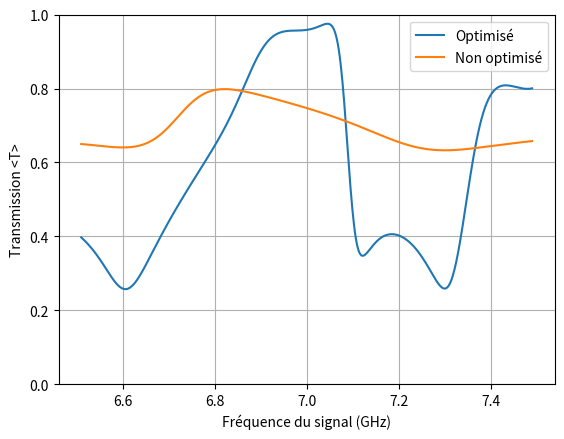

Source code (Python):
import matplotlib.pyplot as plt
import numpy as np
import random as rd


a = 0.1
aa = 100
b = 0.4
bb = 400
c0 = 3 * 10**8

def mode(f1):
    omega = 2*np.pi*f1
    Ni = 1
    fi = 0
    A = True

    while A:
        fi = (c0 * Ni) / (2 * a)
        if fi > f1:
            A = False
        else:
            A = True
            Ni += 1

    N = Ni - 1
    k = [np.sqrt((omega / c0) ** 2 - ((i+1) * (np.pi / a)) ** 2) for i in range(N)]
    
    return k,N


def green_in(x1, y1, k1, N):
    g1 = np.zeros((N, len(x1)), dtype=complex)
    g2 = np.zeros((N, len(x1)), dtype=complex)

    for i in range(N):
        for j in range(len(x1)):
            g1[i, j] = (
                np.sqrt(2 / a)
                * ((-1) ** i)
                * (1 / np.sqrt(k1[i]))
                * np.sin(((i+1)*(np.pi/a))* y1[j])
                * np.exp(1j * k1[i] * x1[j])
            )

            g2[i, j] = (
                np.sqrt(2 / a)
                * ((-1) ** i)
                * (1 / np.sqrt(k1[i]))
                * np.sin(((i+1)*(np.pi/a)) * y1[j])
                * np.exp(1j * k1[i] * abs(b - x1[j]))
            )

    return np.concatenate((g1, g2))


def green_dd(x1, y1, k1, N):
    gi = np.zeros((len(x1), len(x1)), dtype=complex)
    g = np.zeros((len(x1), len(x1)), dtype=complex)
    for o in range(N):
        for i in range(len(x1)):
            for j in range(len(x1)):
                gi[i, j] = (
                    -np.sin(((o+1)*(np.pi/a)) * y1[i])
                    * np.sin(((o+1)*(np.pi/a)) * y1[j])
                    * (2 *(1/a) *( 1/k1[o]))
                    * np.exp(1j * k1[o] * abs(x1[j] - x1[i]))
                )
        g = g + gi
    return g


def S_matrix(x1, y1, k1, alpha, N):
    G1 = green_in(x1, y1, k1, N)
    G_t1 = np.transpose(G1)
    G_dd1 = green_dd(x1, y1, k1, N)
    w1 = alpha - G_dd1
    w_inv1 = np.linalg.inv(w1)
    S1 = np.dot(G1, np.dot(w_inv1, G_t1))
    S0 = np.zeros((2 * N, 2 * N), dtype=complex)
    G0 = [np.exp(1j * b * k1[o]) for o in range(N)]
    t0 = np.diag(G0)
    S0[:N, N : 2 * N] = t0
    S0[N : 2 * N, :N] = t0
    return S1-S0


def M_alpha(a_tot):
    alphai = np.zeros((len(a_tot), len(a_tot)), dtype=complex)
    for i in range(len(a_tot)):
        alphai[i, i] = 1 / -(a_tot[i] * 1j)
    result = alphai
    return result

def coef_np(M,N,i):
    M = abs(M)
    t = M[N:,:N]
    return t[i,i]


x =  [0.03333333333333333, 0.03333333333333333, 0.03333333333333333, 0.03333333333333333, 0.03333333333333333, 0.06666666666666667, 0.06666666666666667, 0.06666666666666667, 0.06666666666666667, 0.06666666666666667, 0.1, 0.1, 0.1, 0.1, 0.1, 0.13333333333333333, 0.13333333333333333, 0.13333333333333333, 0.13333333333333333, 0.13333333333333333, 0.16666666666666666, 0.16666666666666666, 0.16666666666666666, 0.16666666666666666, 0.16666666666666666, 0.298, 0.355, 0.213]
y =  [0.016666666666666666, 0.03333333333333333, 0.05, 0.06666666666666667, 0.08333333333333333, 0.016666666666666666, 0.03333333333333333, 0.05, 0.06666666666666667, 0.08333333333333333, 0.016666666666666666, 0.03333333333333333, 0.05, 0.06666666666666667, 0.08333333333333333, 0.016666666666666666, 0.03333333333333333, 0.05, 0.06666666666666667, 0.08333333333333333, 0.016666666666666666, 0.03333333333333333, 0.05, 0.06666666666666667, 0.08333333333333333, 0.076, 0.031, 0.007]
params = [0.27588826417922974, 13.494832038879395, 9.999999974752427e-07, 13.159795761108398, 9.999999974752427e-07, 9.999999974752427e-07, 0.4111560583114624, 0.3325090706348419, 9.999999974752427e-07, 9.999999974752427e-07, 0.9305669069290161, 9.999999974752427e-07, 2.255425453186035, 9.999999974752427e-07, 2.65584659576416, 1.5741199254989624, 9.999999974752427e-07, 0.5450328588485718, 9.999999974752427e-07, 3.018786907196045, 0.40817245841026306, 0.37347447872161865, 0.15430137515068054, 9.999999974752427e-07, 9.999999974752427e-07, -6.0, -6.0, -6.0]

alpha = M_alpha(params)

x0 = [i for i in x[-3:]]
y0 = [i for i in y[-3:]]
par0 = [i for i in params[-3:]]
alpha0 = M_alpha(par0)

def test(f):
    ft = np.linspace(f-0.49,f+0.49,500)
    t = []
    t0 = []
    for i in ft:
        fi = i*10**9
        k,N = mode(fi)
        Si = S_matrix(x, y, k, alpha, N)
        S0i = S_matrix(x0, y0, k, alpha0, N)
        ti = coef_np(Si, N,2)
        t0i = coef_np(S0i, N,2)
        t.append(ti)
        t0.append(t0i)
    return ft,t,t0

f,t,t0= test(7)

plt.rcParams['figure.dpi'] = 300
plt.plot(f,t,"-",label = "Optimisé")
plt.plot(f,t0,"-",label = "Non optimisé")
plt.xlabel("Fréquence du signal (GHz)")
plt.ylabel("Transmission <T>")
plt.ylim((0.0,1))
plt.grid()
plt.legend()
plt.show()




    
